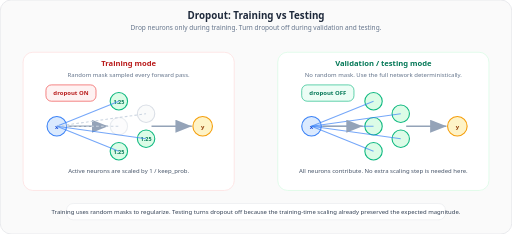
t = 0.00 s
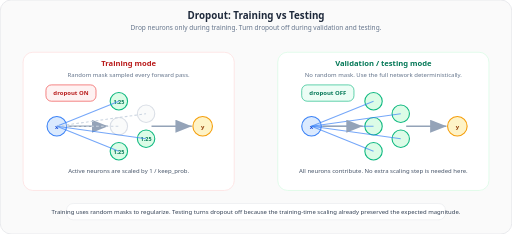
t = 0.35 s
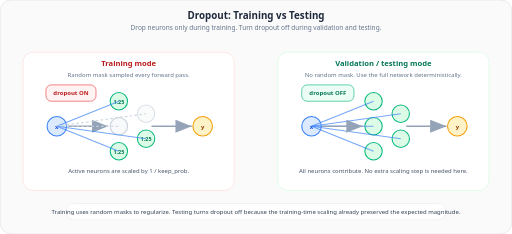
t = 0.70 s
t = 1.05 s: frame unchanged from t = 0.35 s, image omitted
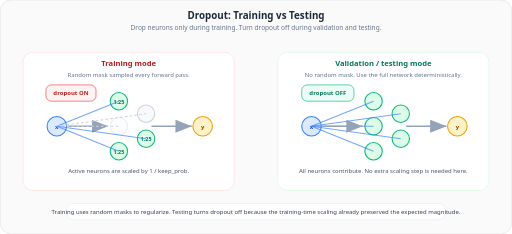
t = 1.40 s
t = 1.75 s: frame unchanged from t = 0.35 s, image omitted

The animated SVG that drew these frames (rendered in a browser with its animation timeline set to each time). Animation: 2 SMIL elements (animate=2); one cycle of 2.10 s, repeats indefinitely.

<svg xmlns="http://www.w3.org/2000/svg" viewBox="0 0 940 430" font-family="Segoe UI, Arial, sans-serif">
  <defs>
    <marker id="arrow31" markerWidth="10" markerHeight="8" refX="10" refY="4" orient="auto">
      <path d="M0,0 L10,4 L0,8 Z" fill="#94a3b8"/>
    </marker>
  </defs>

  <rect width="940" height="430" rx="20" fill="#fafafa" stroke="#e5e7eb" stroke-width="1.5"/>

  <text x="470" y="34" text-anchor="middle" font-size="18" font-weight="700" fill="#1e293b">Dropout: Training vs Testing</text>
  <text x="470" y="56" text-anchor="middle" font-size="12" fill="#64748b">Drop neurons only during training. Turn dropout off during validation and testing.</text>

  <rect x="42" y="96" width="388" height="254" rx="18" fill="#ffffff" stroke="#fee2e2" stroke-width="1.5"/>
  <text x="236" y="122" text-anchor="middle" font-size="14" font-weight="700" fill="#b91c1c">Training mode</text>
  <text x="236" y="142" text-anchor="middle" font-size="11" fill="#64748b">Random mask sampled every forward pass.</text>
  <rect x="84" y="156" width="92" height="30" rx="10" fill="#fef2f2" stroke="#ef4444" stroke-width="1.2"/>
  <text x="130" y="175" text-anchor="middle" font-size="11" font-weight="700" fill="#b91c1c">dropout ON</text>
  <line x1="124" y1="232" x2="198" y2="232" stroke="#94a3b8" stroke-width="3" marker-end="url(#arrow31)"/>
  <line x1="278" y1="232" x2="352" y2="232" stroke="#94a3b8" stroke-width="3" marker-end="url(#arrow31)"/>
  <circle cx="104" cy="232" r="18" fill="#dbeafe" stroke="#3b82f6" stroke-width="2"/>
  <text x="104" y="237" text-anchor="middle" font-size="11" font-weight="700" fill="#1d4ed8">x</text>
  <circle cx="218" cy="186" r="16" fill="#dcfce7" stroke="#10b981" stroke-width="2"/>
  <circle cx="218" cy="232" r="16" fill="#f3f4f6" stroke="#94a3b8" stroke-width="2" opacity="0.35">
    <animate attributeName="opacity" values="0.2;0.5;0.2" dur="1.4s" repeatCount="indefinite"/>
  </circle>
  <circle cx="218" cy="278" r="16" fill="#dcfce7" stroke="#10b981" stroke-width="2"/>
  <circle cx="268" cy="209" r="16" fill="#f3f4f6" stroke="#94a3b8" stroke-width="2" opacity="0.35">
    <animate attributeName="opacity" values="0.2;0.5;0.2" dur="1.4s" begin="0.7s" repeatCount="indefinite"/>
  </circle>
  <circle cx="268" cy="255" r="16" fill="#dcfce7" stroke="#10b981" stroke-width="2"/>
  <text x="218" y="191" text-anchor="middle" font-size="10" font-weight="700" fill="#047857">1.25</text>
  <text x="218" y="283" text-anchor="middle" font-size="10" font-weight="700" fill="#047857">1.25</text>
  <text x="268" y="260" text-anchor="middle" font-size="10" font-weight="700" fill="#047857">1.25</text>
  <line x1="104" y1="232" x2="218" y2="186" stroke="#3b82f6" stroke-width="2" opacity="0.7"/>
  <line x1="104" y1="232" x2="218" y2="232" stroke="#cbd5e1" stroke-width="2" stroke-dasharray="5 4"/>
  <line x1="104" y1="232" x2="218" y2="278" stroke="#3b82f6" stroke-width="2" opacity="0.7"/>
  <line x1="104" y1="232" x2="268" y2="209" stroke="#cbd5e1" stroke-width="2" stroke-dasharray="5 4"/>
  <line x1="104" y1="232" x2="268" y2="255" stroke="#3b82f6" stroke-width="2" opacity="0.7"/>
  <circle cx="372" cy="232" r="18" fill="#fef3c7" stroke="#f59e0b" stroke-width="2"/>
  <text x="372" y="237" text-anchor="middle" font-size="11" font-weight="700" fill="#92400e">y</text>
  <text x="236" y="318" text-anchor="middle" font-size="11" fill="#475569">Active neurons are scaled by 1 / keep_prob.</text>

  <rect x="510" y="96" width="388" height="254" rx="18" fill="#ffffff" stroke="#dcfce7" stroke-width="1.5"/>
  <text x="704" y="122" text-anchor="middle" font-size="14" font-weight="700" fill="#047857">Validation / testing mode</text>
  <text x="704" y="142" text-anchor="middle" font-size="11" fill="#64748b">No random mask. Use the full network deterministically.</text>
  <rect x="554" y="156" width="96" height="30" rx="10" fill="#ecfdf5" stroke="#10b981" stroke-width="1.2"/>
  <text x="602" y="175" text-anchor="middle" font-size="11" font-weight="700" fill="#047857">dropout OFF</text>
  <circle cx="572" cy="232" r="18" fill="#dbeafe" stroke="#3b82f6" stroke-width="2"/>
  <text x="572" y="237" text-anchor="middle" font-size="11" font-weight="700" fill="#1d4ed8">x</text>
  <circle cx="686" cy="186" r="16" fill="#dcfce7" stroke="#10b981" stroke-width="2"/>
  <circle cx="686" cy="232" r="16" fill="#dcfce7" stroke="#10b981" stroke-width="2"/>
  <circle cx="686" cy="278" r="16" fill="#dcfce7" stroke="#10b981" stroke-width="2"/>
  <circle cx="736" cy="209" r="16" fill="#dcfce7" stroke="#10b981" stroke-width="2"/>
  <circle cx="736" cy="255" r="16" fill="#dcfce7" stroke="#10b981" stroke-width="2"/>
  <line x1="572" y1="232" x2="686" y2="186" stroke="#3b82f6" stroke-width="2" opacity="0.7"/>
  <line x1="572" y1="232" x2="686" y2="232" stroke="#3b82f6" stroke-width="2" opacity="0.7"/>
  <line x1="572" y1="232" x2="686" y2="278" stroke="#3b82f6" stroke-width="2" opacity="0.7"/>
  <line x1="572" y1="232" x2="736" y2="209" stroke="#3b82f6" stroke-width="2" opacity="0.7"/>
  <line x1="572" y1="232" x2="736" y2="255" stroke="#3b82f6" stroke-width="2" opacity="0.7"/>
  <line x1="592" y1="232" x2="666" y2="232" stroke="#94a3b8" stroke-width="3" marker-end="url(#arrow31)"/>
  <line x1="746" y1="232" x2="820" y2="232" stroke="#94a3b8" stroke-width="3" marker-end="url(#arrow31)"/>
  <circle cx="840" cy="232" r="18" fill="#fef3c7" stroke="#f59e0b" stroke-width="2"/>
  <text x="840" y="237" text-anchor="middle" font-size="11" font-weight="700" fill="#92400e">y</text>
  <text x="704" y="318" text-anchor="middle" font-size="11" fill="#475569">All neurons contribute. No extra scaling step is needed here.</text>

  <rect x="122" y="374" width="696" height="30" rx="12" fill="#ffffff" stroke="#e5e7eb" stroke-width="1"/>
  <text x="470" y="393" text-anchor="middle" font-size="11" fill="#334155">Training uses random masks to regularize. Testing turns dropout off because the training-time scaling already preserved the expected magnitude.</text>
</svg>
